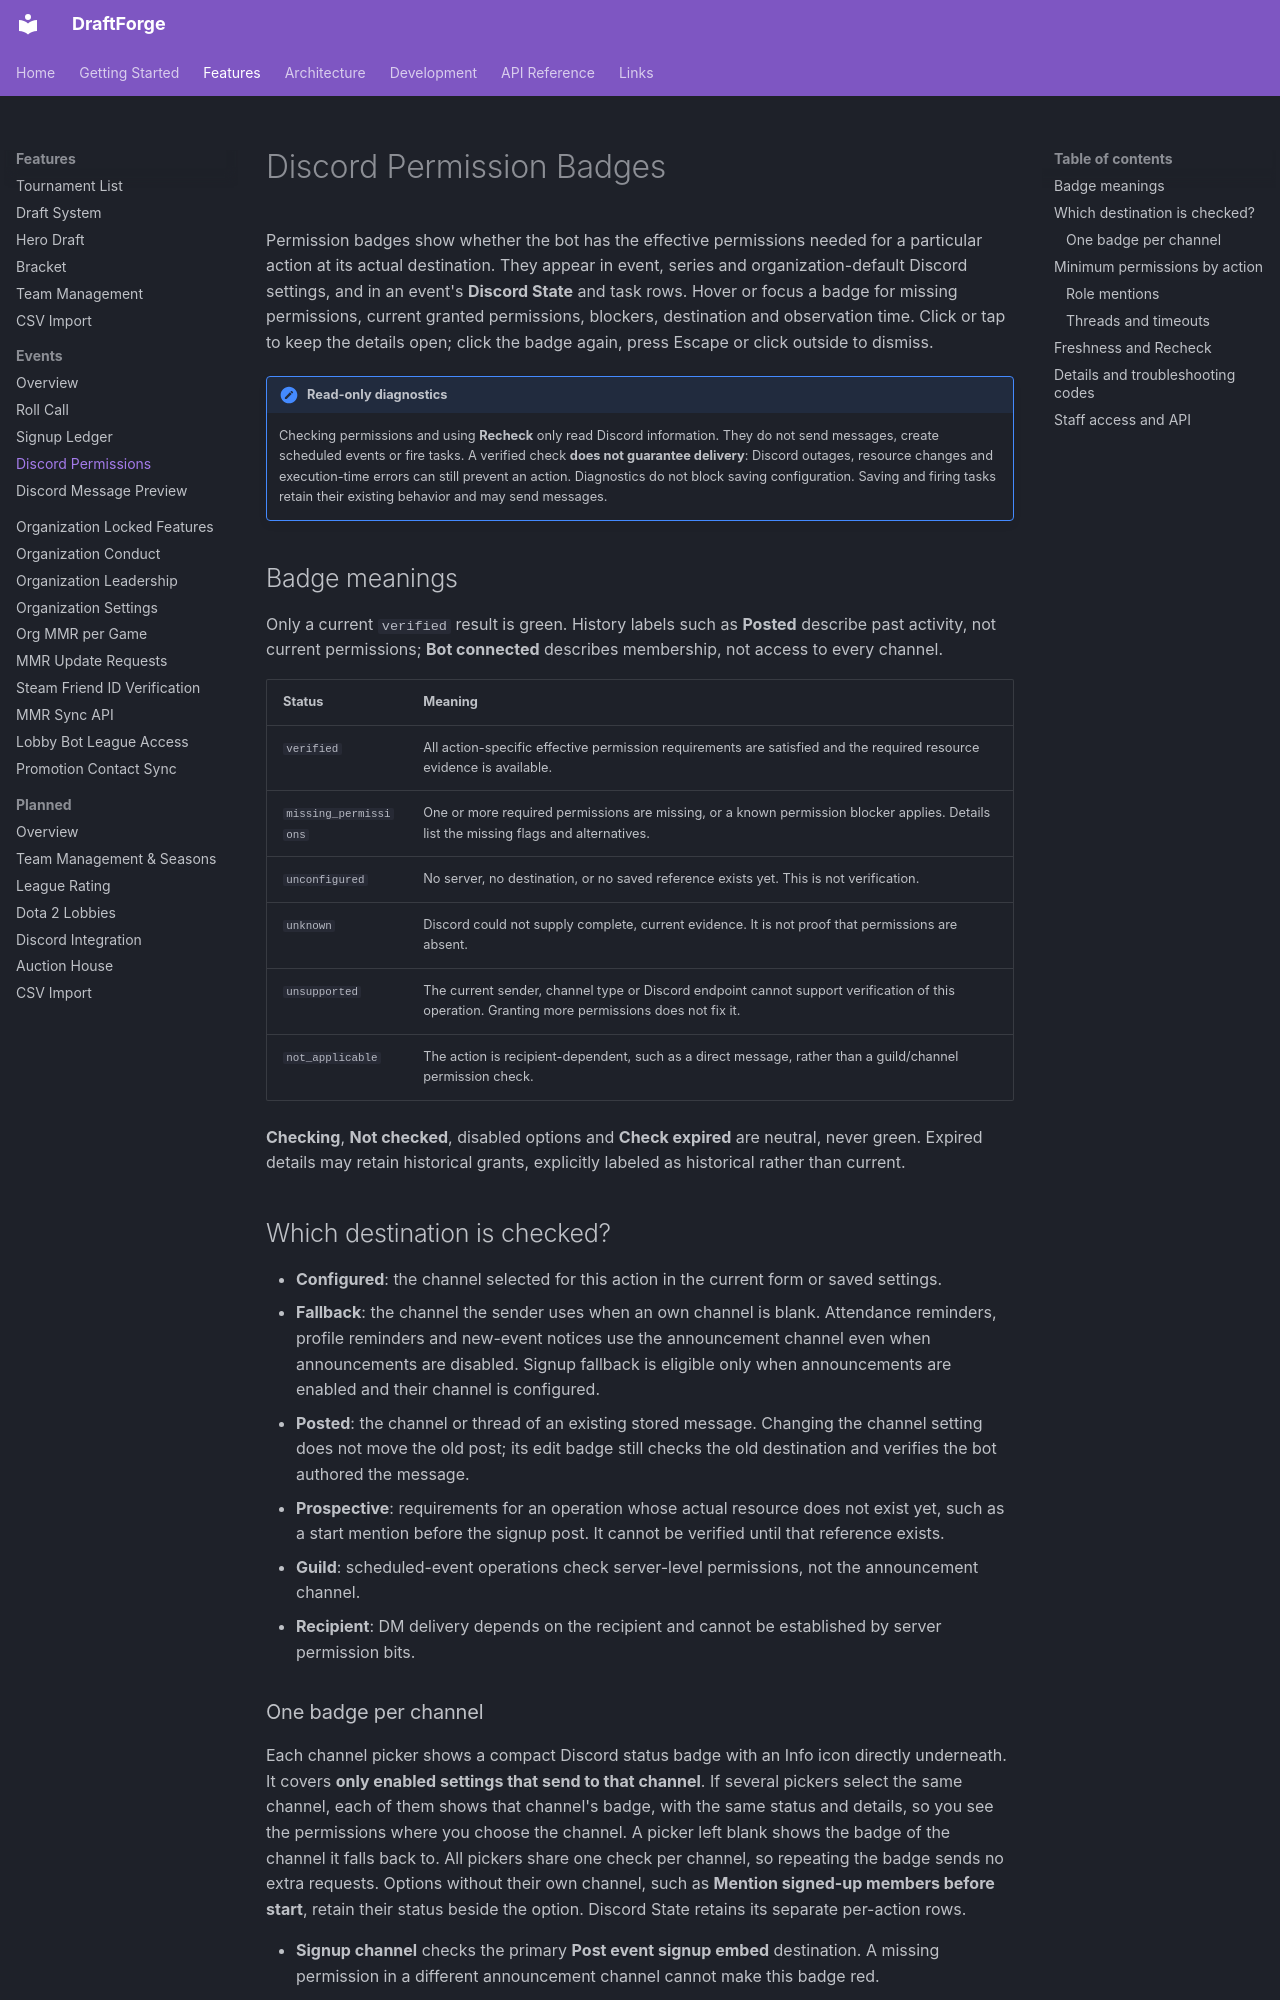

repository: kettleofketchup/DraftForge · page: features/events/discord-permissions/index.html · generator: mkdocs

# Discord Permission Badges

Permission badges show whether the bot has the effective permissions needed for a particular action at its actual destination. They appear in event, series and organization-default Discord settings, and in an event's **Discord State** and task rows. Hover or focus a badge for missing permissions, current granted permissions, blockers, destination and observation time. Click or tap to keep the details open; click the badge again, press Escape or click outside to dismiss.

!!! note "Read-only diagnostics"
    Checking permissions and using **Recheck** only read Discord information. They do not send messages, create scheduled events or fire tasks. A verified check **does not guarantee delivery**: Discord outages, resource changes and execution-time errors can still prevent an action. Diagnostics do not block saving configuration. Saving and firing tasks retain their existing behavior and may send messages.

## Badge meanings

Only a current `verified` result is green. History labels such as **Posted** describe past activity, not current permissions; **Bot connected** describes membership, not access to every channel.

| Status | Meaning |
|---|---|
| `verified` | All action-specific effective permission requirements are satisfied and the required resource evidence is available. |
| `missing_permissions` | One or more required permissions are missing, or a known permission blocker applies. Details list the missing flags and alternatives. |
| `unconfigured` | No server, no destination, or no saved reference exists yet. This is not verification. |
| `unknown` | Discord could not supply complete, current evidence. It is not proof that permissions are absent. |
| `unsupported` | The current sender, channel type or Discord endpoint cannot support verification of this operation. Granting more permissions does not fix it. |
| `not_applicable` | The action is recipient-dependent, such as a direct message, rather than a guild/channel permission check. |

**Checking**, **Not checked**, disabled options and **Check expired** are neutral, never green. Expired details may retain historical grants, explicitly labeled as historical rather than current.

## Which destination is checked?

- **Configured**: the channel selected for this action in the current form or saved settings.
- **Fallback**: the channel the sender uses when an own channel is blank. Attendance reminders, profile reminders and new-event notices use the announcement channel even when announcements are disabled. Signup fallback is eligible only when announcements are enabled and their channel is configured.
- **Posted**: the channel or thread of an existing stored message. Changing the channel setting does not move the old post; its edit badge still checks the old destination and verifies the bot authored the message.
- **Prospective**: requirements for an operation whose actual resource does not exist yet, such as a start mention before the signup post. It cannot be verified until that reference exists.
- **Guild**: scheduled-event operations check server-level permissions, not the announcement channel.
- **Recipient**: DM delivery depends on the recipient and cannot be established by server permission bits.
